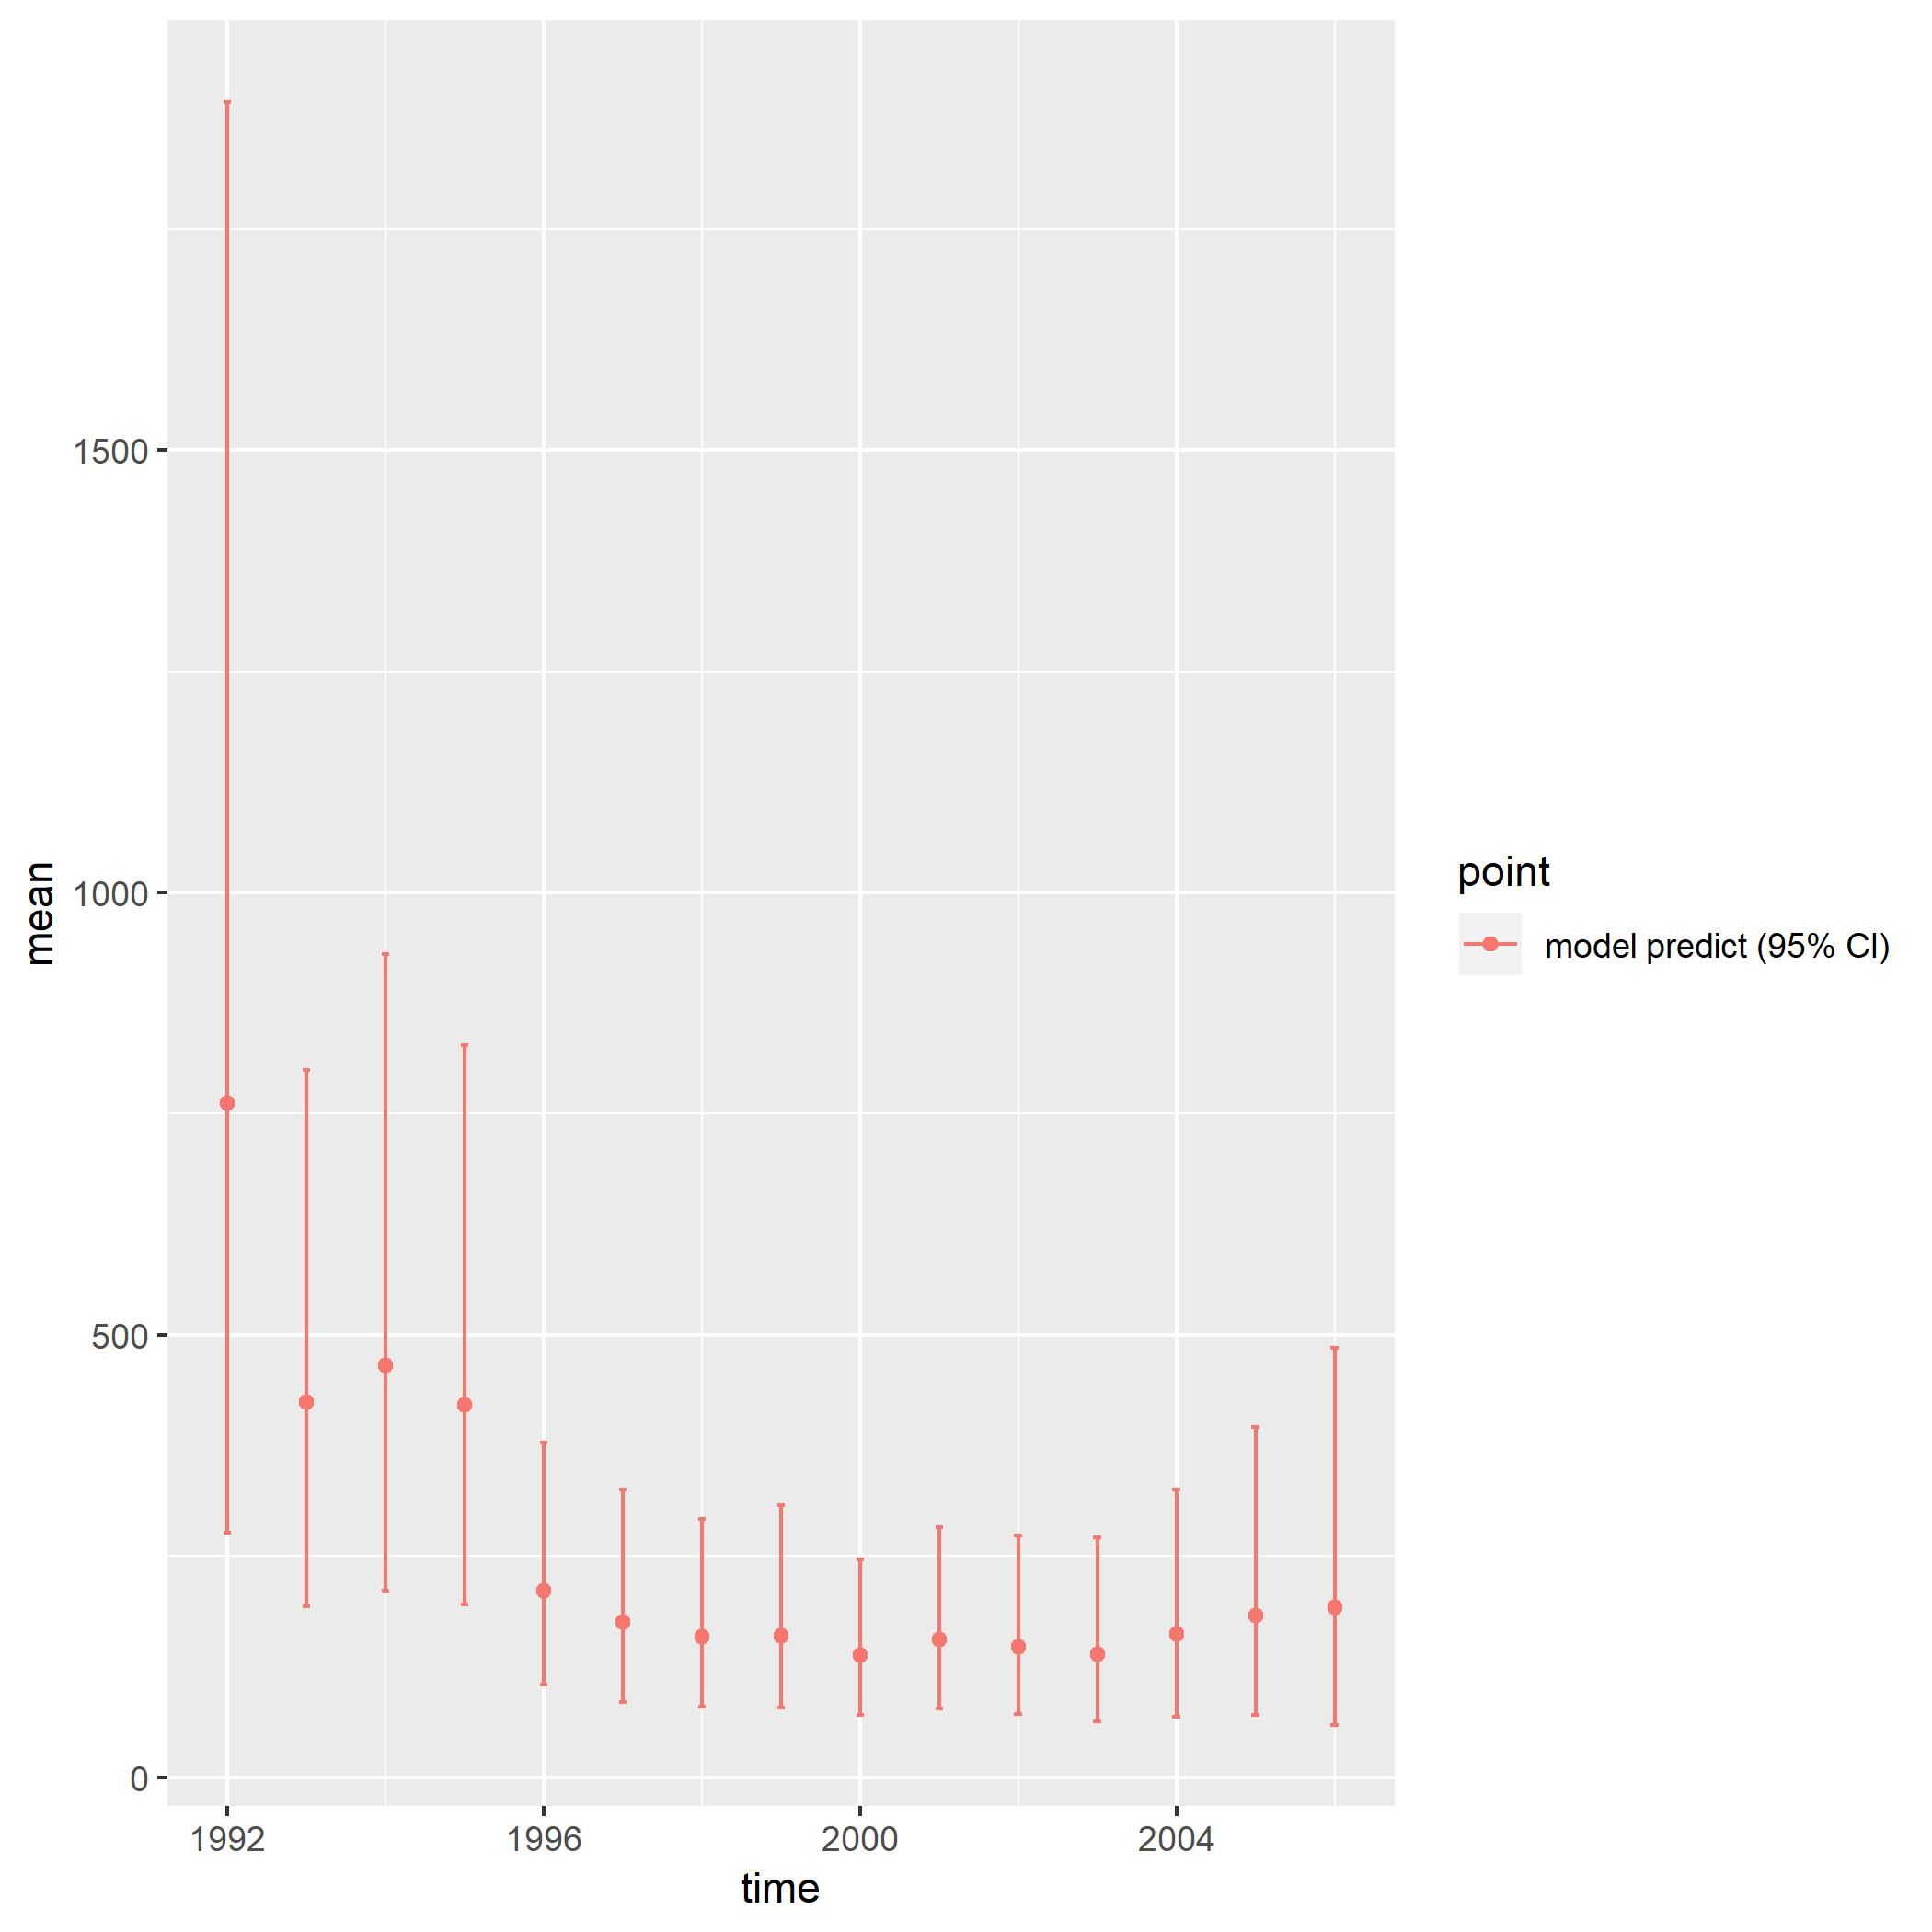

Data behind this chart, as committed beside it:
, point, mean, low, high, time
1, model predict (95% CI), 761.6, 276.3, 1894, 1992
2, model predict (95% CI), 423.6, 192.9, 799.2, 1993
3, model predict (95% CI), 466, 210.9, 930.6, 1994
4, model predict (95% CI), 421, 195.3, 827.5, 1995
5, model predict (95% CI), 210.5, 105, 378, 1996
6, model predict (95% CI), 175.5, 84.58, 325.5, 1997
7, model predict (95% CI), 158.9, 79.81, 291.8, 1998
8, model predict (95% CI), 160.4, 78.48, 308, 1999
9, model predict (95% CI), 138.3, 70.81, 246.2, 2000
10, model predict (95% CI), 155.9, 77.79, 283, 2001
11, model predict (95% CI), 147.2, 71.66, 272.9, 2002
12, model predict (95% CI), 139.4, 62.98, 271.1, 2003
13, model predict (95% CI), 162.3, 68.54, 325.2, 2004
14, model predict (95% CI), 183.1, 70.19, 396.3, 2005
15, model predict (95% CI), 192.6, 59.59, 485.6, 2006
